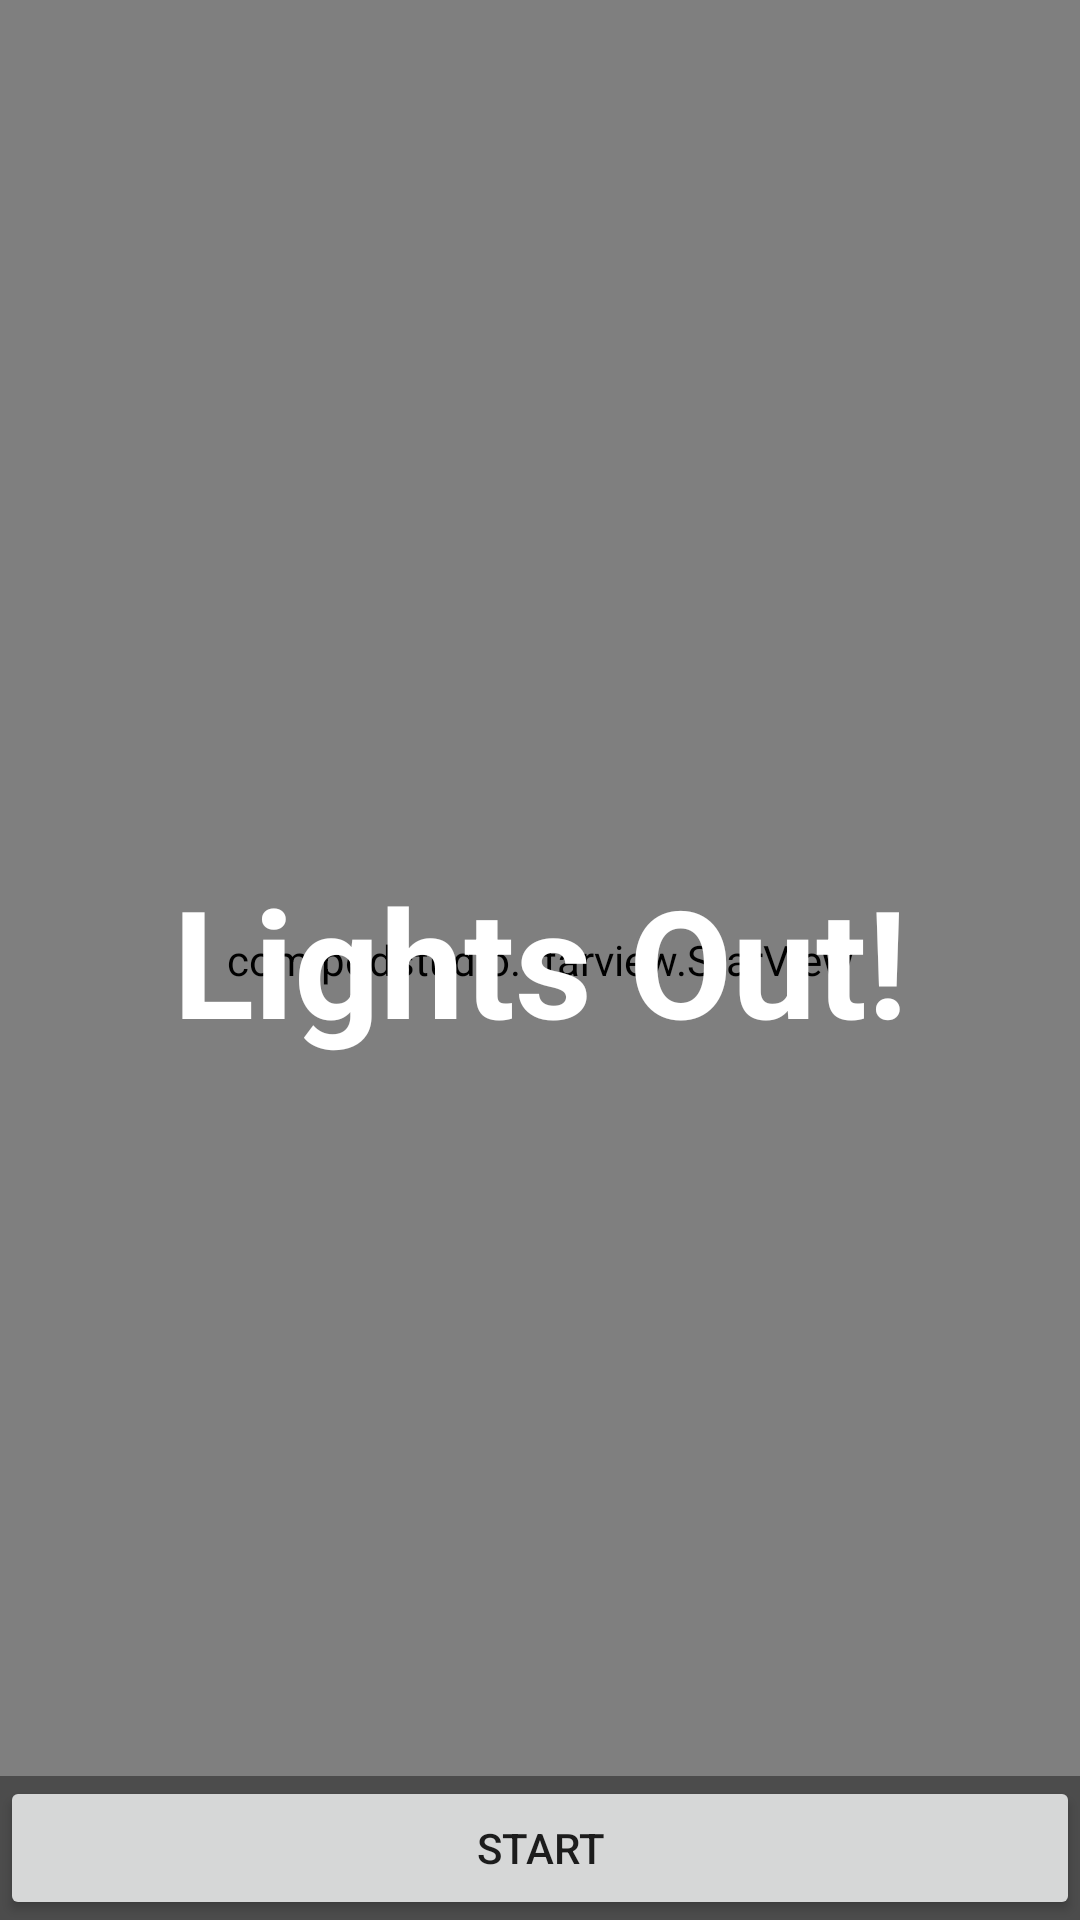

Layout XML and referenced resources for this Android screen:
<!-- AndroidManifest.xml: application theme AppTheme -->
<!-- res/layout/activity_start_screen.xml -->
<FrameLayout xmlns:android="http://schemas.android.com/apk/res/android"
    xmlns:tools="http://schemas.android.com/tools"
    android:layout_width="match_parent"
    android:layout_height="match_parent"
    android:background="#0099cc"
    tools:context=".activity.ActivityStartScreen">

    <com.pddstudio.starview.StarView
        android:layout_width="match_parent"
        android:layout_height="match_parent" />

    
    <TextView
        android:id="@+id/start_screen_text"
        android:layout_width="match_parent"
        android:layout_height="match_parent"
        android:gravity="center"
        android:keepScreenOn="true"
        android:text="@string/lights_out_title"
        android:textColor="@color/colorAccent"
        android:textSize="50sp"
        android:textStyle="bold"
        />

    
    <FrameLayout
        android:layout_width="match_parent"
        android:layout_height="match_parent"
        android:fitsSystemWindows="true">

        <LinearLayout
            android:id="@+id/fullscreen_content_controls"
            style="?metaButtonBarStyle"
            android:layout_width="match_parent"
            android:layout_height="wrap_content"
            android:layout_gravity="bottom|center_horizontal"
            android:background="@color/black_overlay"
            android:orientation="horizontal"
            tools:ignore="UselessParent">

            <Button
                android:id="@+id/start_button"
                style="?metaButtonBarButtonStyle"
                android:layout_width="0dp"
                android:layout_height="wrap_content"
                android:layout_weight="1"
                android:text="@string/start_button" />

        </LinearLayout>
    </FrameLayout>

</FrameLayout>
<!-- resources referenced by this layout -->
<resources>
  <color name="black_overlay">#66000000</color>
  <color name="colorAccent">#FFFFFF</color>
  <string name="lights_out_title">Lights Out!</string>
  <string name="start_button">Start</string>
  <style name="AppTheme" parent="Theme.AppCompat.Light.DarkActionBar">
          
          <item name="colorPrimary">@color/colorPrimary</item>
          <item name="colorPrimaryDark">@color/colorPrimaryDark</item>
          <item name="colorAccent">@color/colorAccent</item>
      </style>
  <color name="colorPrimary">#FF0000</color>
  <color name="colorPrimaryDark">#850000</color>
</resources>
